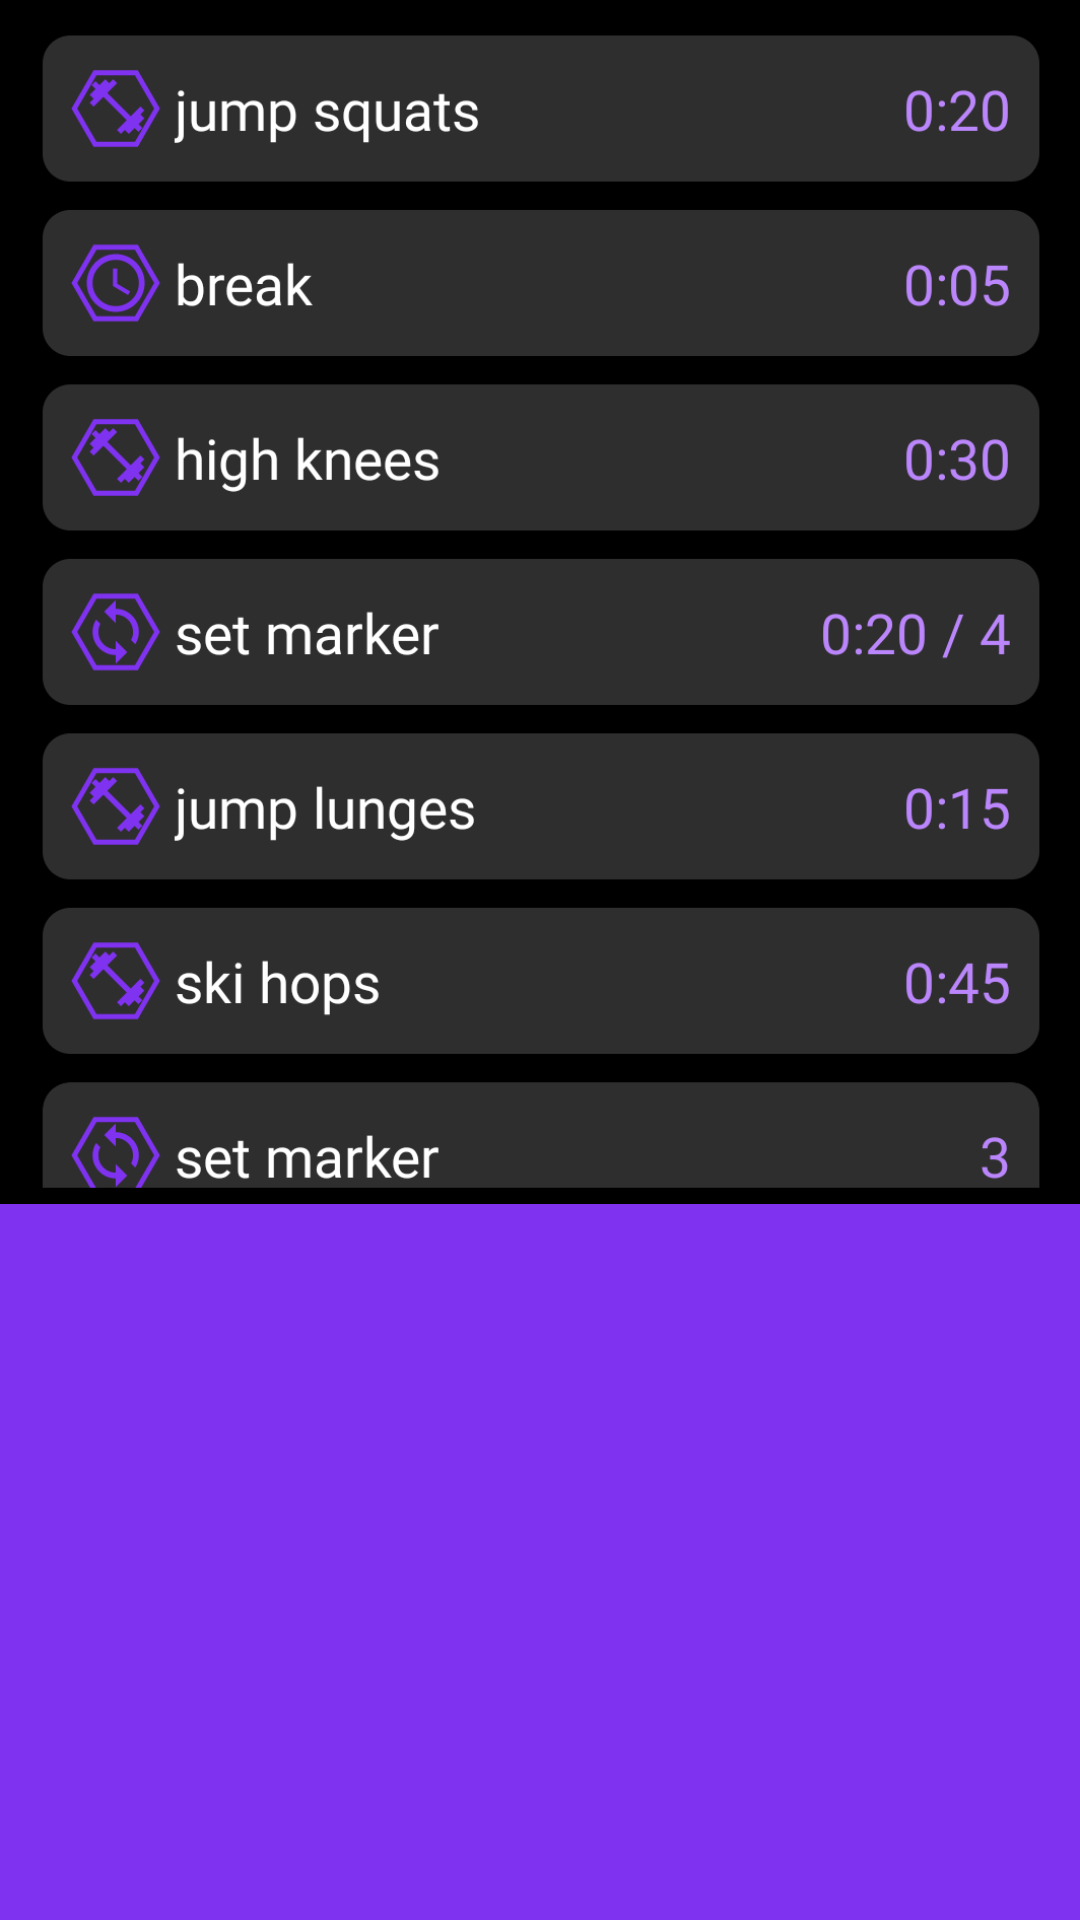

Reconstruct the res/layout file that produces this screen, plus the resources it refers to.
<!-- AndroidManifest.xml: application theme Theme.GymBuddyTabataTimer.Launcher -->
<!-- res/layout/img_dialog.xml -->
<?xml version="1.0" encoding="utf-8"?>
<LinearLayout xmlns:android="http://schemas.android.com/apk/res/android"
    android:layout_width="wrap_content"
    android:layout_height="wrap_content"
    xmlns:tools="http://schemas.android.com/tools"
    tools:ignore="ContentDescription,HardCodedText,SpUsage">

    <ImageView
        android:id="@+id/dialog_imageview"
        android:layout_width="wrap_content"
        android:layout_height="wrap_content"
        android:scaleType="fitXY"
        android:adjustViewBounds="true"
        android:src="@drawable/manual" />

</LinearLayout>
<!-- resources referenced by this layout -->
<resources>
  <!-- drawable manual: png bitmap (drawable, 91303 bytes) -->
  <style name="Theme.GymBuddyTabataTimer.Launcher">
          <item name="android:windowBackground">@drawable/launch_screen</item>
      </style>
  <!-- drawable launch_screen (drawable) -->
  <?xml version="1.0" encoding="utf-8"?>
  <layer-list xmlns:android="http://schemas.android.com/apk/res/android">
  
      <item android:drawable="@color/purple_500"/>
      <item android:drawable="@drawable/ic_splash_icon"
          android:gravity="center"/>
  
  </layer-list>
  <color name="purple_500">#8032F1</color>
  <!-- drawable ic_splash_icon (drawable) -->
  <?xml version="1.0" encoding="utf-8"?>
  <vector xmlns:android="http://schemas.android.com/apk/res/android"
      xmlns:aapt="http://schemas.android.com/aapt"
      android:width="216dp"
      android:height="216dp"
      android:viewportWidth="108"
      android:viewportHeight="108">
  
      <group
          android:scaleY="1.6"
          android:scaleX="1.6"
          android:translateY="-5"
          android:translateX="-16">
          <path
              android:strokeColor="#2e2e2e"
              android:strokeWidth="2"
              android:fillColor="#ffffff"
              android:pathData="M 28.3,27.6 L 45,18 56.7,24.8 50.4,28.4 45,25.2 34.5,31.3 34.5,43.3 45,49.3 55.4,43.3 55.4,37.7 43.4,37.7 53.9,31.6 61.7,31.6 61.7,46.9 45,56.6 28.3,46.9 z" />
  
      </group>
  
      
      
      
      
      
      
  
      
      
      
      
      
  
      
      
      
      
      
      
  </vector>
</resources>
